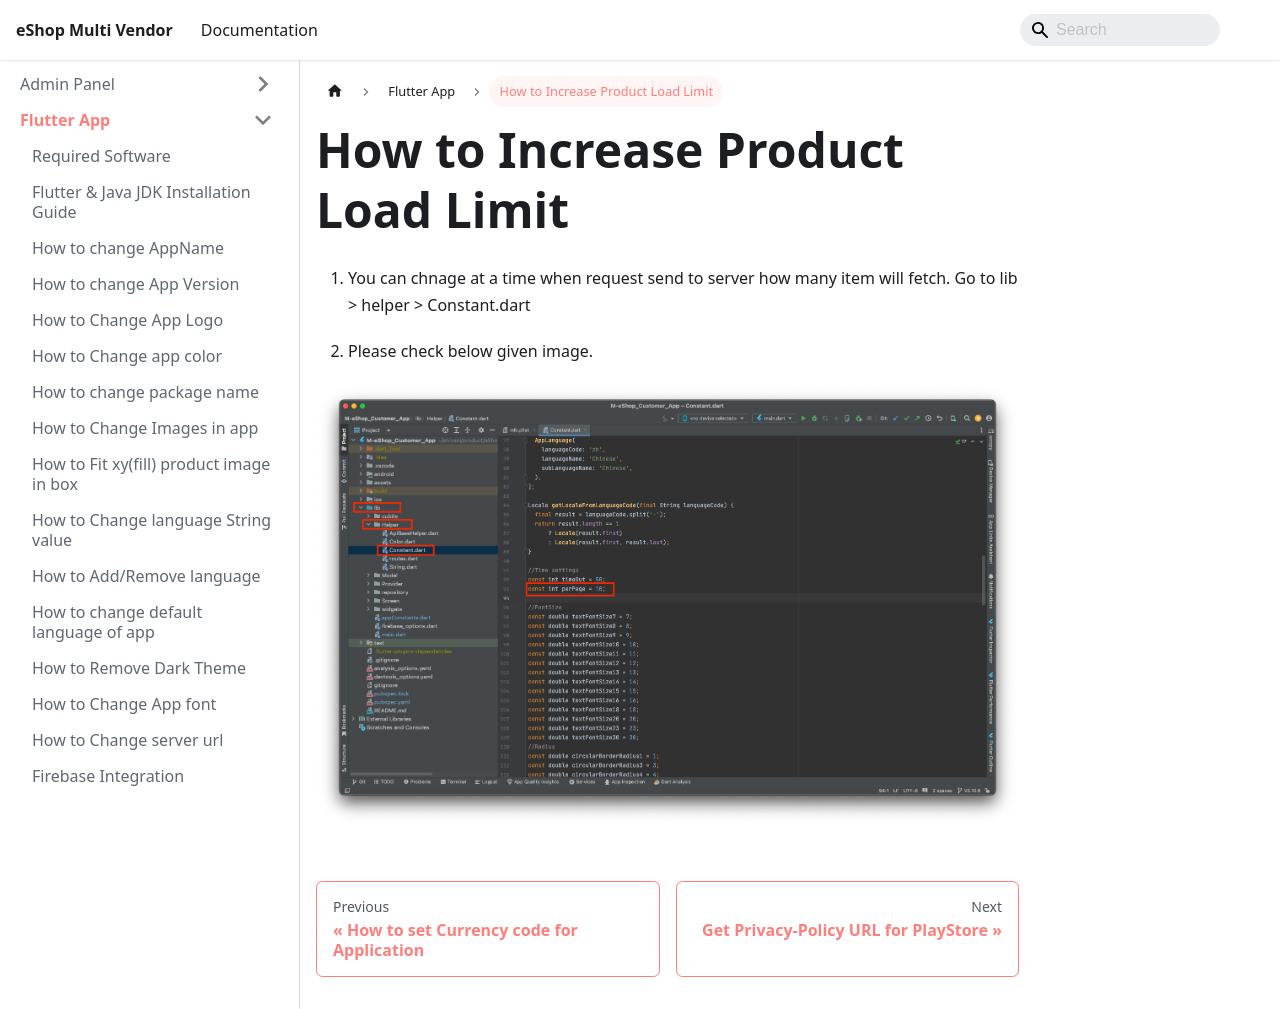

repository: WRTeam-in/eshop-multi-doc · page: docs/flutter/flutter-how-to-increase-product-load-limit.html · generator: docusaurus

---
id: flutter-how-to-increase-product-load-limit
title: How to Increase Product Load Limit
---

1. You can chnage at a time when request send to server how many item will fetch. Go to lib > helper > Constant.dart

2. Please check below given image.

![eShop](/img/limit.png)
